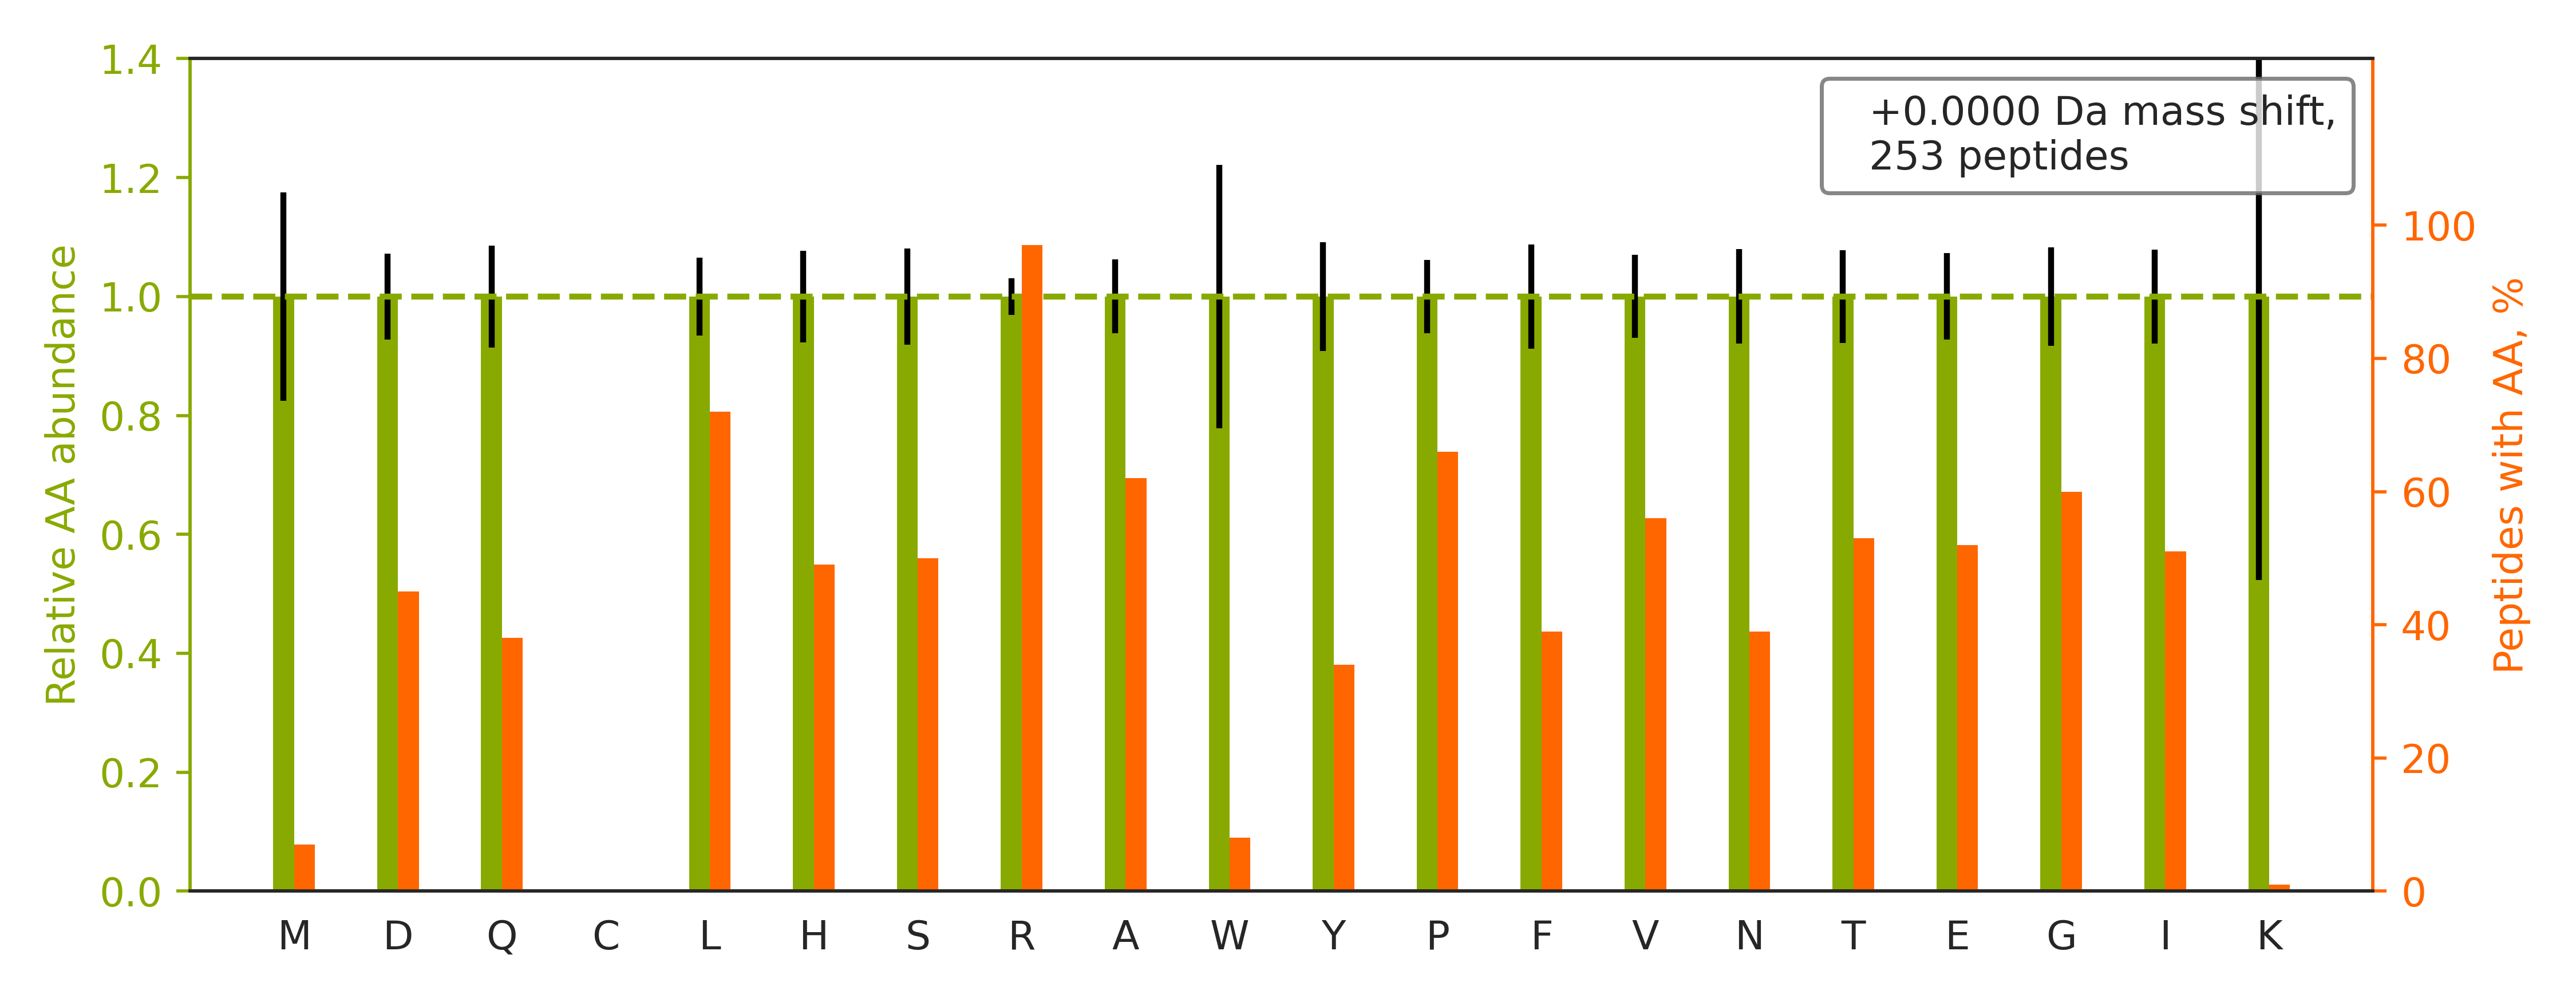

Data behind this chart, as committed beside it:
peptide	spectrum
R.HWILPQDYDHAQAEAR.H	140721_Fusion_Yoshiki_HEK_T2KO_TCL_VVA05…
K.LGDVYVNDAFGTAHR.A	140721_Fusion_Yoshiki_HEK_T2KO_TCL_VVA05…
K.TITGFQTHTTPVLLAHGER.A	140721_Fusion_Yoshiki_HEK_T2KO_TCL_VVA05…
R.NMGGPYGGGNYGPGGSGGSGGYGGR.S	140721_Fusion_Yoshiki_HEK_T2KO_TCL_VVA05…
K.YVATLGVEVHPLVFHTNR.G	140721_Fusion_Yoshiki_HEK_T2KO_TCL_VVA05…
R.YFDGSGGNNHAVEHYR.E	140721_Fusion_Yoshiki_HEK_T2KO_TCL_VVA05…
K.AVTEQGHELSNEER.N	140721_Fusion_Yoshiki_HEK_T2KO_TCL_VVA05…
R.SDSFENPVLQQHFR.N	140721_Fusion_Yoshiki_HEK_T2KO_TCL_VVA05…
K.HLEINPDHSIIETLR.Q	140721_Fusion_Yoshiki_HEK_T2KO_TCL_VVA05…
K.YLDEDTIYHLQPSGR.F	140721_Fusion_Yoshiki_HEK_T2KO_TCL_VVA05…
K.NLLHVTDTGVGMTR.E	140721_Fusion_Yoshiki_HEK_T2KO_TCL_VVA05…
R.FQSSHHPTDITSLDQYVER.M	140721_Fusion_Yoshiki_HEK_T2KO_TCL_VVA05…
R.TNVLGHLQQGGAPTPFDR.N	140721_Fusion_Yoshiki_HEK_T2KO_TCL_VVA05…
K.HLEINPDHPIVETLR.Q	140721_Fusion_Yoshiki_HEK_T2KO_TCL_VVA05…
R.HYNGEAYEDDEHHPR.G	140721_Fusion_Yoshiki_HEK_T2KO_TCL_VVA05…
K.THVTHHPISDHEATLR.C	140721_Fusion_Yoshiki_HEK_T2KO_TCL_VVA05…
K.IWDPTPSHTPAGAATPGR.G	140721_Fusion_Yoshiki_HEK_T2KO_TCL_VVA05…
R.HDGYGSHGPLLPLPSR.Y	140721_Fusion_Yoshiki_HEK_T2KO_TCL_VVA05…
K.NITLNFGPQHPAAHGVLR.L	140721_Fusion_Yoshiki_HEK_T2KO_TCL_VVA05…
R.VHIYHHTGNNTFR.V	140721_Fusion_Yoshiki_HEK_T2KO_TCL_VVA05…
R.LSFQHDPETSVLVLR.K	140721_Fusion_Yoshiki_HEK_T2KO_TCL_VVA05…
R.EAYPGDVFYLHSR.L	140721_Fusion_Yoshiki_HEK_T2KO_TCL_VVA05…
R.GGGGPGGGGPGGGSAGGPSQPPGGGGPGIR.K	140721_Fusion_Yoshiki_HEK_T2KO_TCL_VVA05…
K.IVAERPGTNSTGPAPMAPPR.A	140721_Fusion_Yoshiki_HEK_T2KO_TCL_VVA05…
K.EEIQETQTPTHSR.K	140721_Fusion_Yoshiki_HEK_T2KO_TCL_VVA05…
R.GYLGPPHQGPPMHHVPGHESR.G	140721_Fusion_Yoshiki_HEK_T2KO_TCL_VVA05…
R.VLHVSENPVPLTVR.V	140721_Fusion_Yoshiki_HEK_T2KO_TCL_VVA05…
K.SYELPDGQVITIGNER.F	140721_Fusion_Yoshiki_HEK_T2KO_TCL_VVA05…
K.HFYTFTNEHHR.E	140721_Fusion_Yoshiki_HEK_T2KO_TCL_VVA05…
K.YGYTHLSTGDLLR.S	140721_Fusion_Yoshiki_HEK_T2KO_TCL_VVA05…
K.HRPSEADEEELAR.R	140721_Fusion_Yoshiki_HEK_T2KO_TCL_VVA05…
R.ASGQAFELILSPR.S	140721_Fusion_Yoshiki_HEK_T2KO_TCL_VVA05…
K.EWSQHINGASHSR.R	140721_Fusion_Yoshiki_HEK_T2KO_TCL_VVA05…
R.ITPSYVAFTPEGER.L	140721_Fusion_Yoshiki_HEK_T2KO_TCL_VVA05…
R.HHYEQQQEDLAR.N	140721_Fusion_Yoshiki_HEK_T2KO_TCL_VVA05…
K.TGTITTFEHAHNMR.V	140721_Fusion_Yoshiki_HEK_T2KO_TCL_VVA05…
R.SLYASSPGGVYATR.S	140721_Fusion_Yoshiki_HEK_T2KO_TCL_VVA05…
K.LLETTDRPDGHQNNLR.S	140721_Fusion_Yoshiki_HEK_T2KO_TCL_VVA05…
R.AFHNEAQVNPER.K	140721_Fusion_Yoshiki_HEK_T2KO_TCL_VVA05…
K.ILDAVVAQEPLHR.G	140721_Fusion_Yoshiki_HEK_T2KO_TCL_VVA05…
K.FNEEHIPDSPFVVPVASPSGDAR.R	140721_Fusion_Yoshiki_HEK_T2KO_TCL_VVA05…
R.IFHTVTTTDDPVIR.K	140721_Fusion_Yoshiki_HEK_T2KO_TCL_VVA05…
R.GSTAPVGGGAFPTIVER.E	140721_Fusion_Yoshiki_HEK_T2KO_TCL_VVA05…
R.MGLFHHHHQGLSR.S	140721_Fusion_Yoshiki_HEK_T2KO_TCL_VVA05…
K.SQIHDIVLVGGSTR.I	140721_Fusion_Yoshiki_HEK_T2KO_TCL_VVA05…
K.LVRPPVQVYGIEGR.Y	140721_Fusion_Yoshiki_HEK_T2KO_TCL_VVA05…
K.TTHFVEGGDAGNREDQINR.L	140721_Fusion_Yoshiki_HEK_T2KO_TCL_VVA05…
R.ASYVAPLTAQPATYR.A	140721_Fusion_Yoshiki_HEK_T2KO_TCL_VVA05…
R.ATAPQTQHVSPMR.Q	140721_Fusion_Yoshiki_HEK_T2KO_TCL_VVA05…
R.ELQNTVANLHVR.Q	140721_Fusion_Yoshiki_HEK_T2KO_TCL_VVA05…
K.IWHHTFYNELR.V	140721_Fusion_Yoshiki_HEK_T2KO_TCL_VVA05…
R.QWYESHYALPLGR.K	140721_Fusion_Yoshiki_HEK_T2KO_TCL_VVA05…
R.LQHTLQQVLDQR.E	140721_Fusion_Yoshiki_HEK_T2KO_TCL_VVA05…
R.IYSHSLLPVLR.S	140721_Fusion_Yoshiki_HEK_T2KO_TCL_VVA05…
R.LLLEGISSTHAHHLR.C	140721_Fusion_Yoshiki_HEK_T2KO_TCL_VVA05…
R.NLRPGDSQTAAQAR.D	140721_Fusion_Yoshiki_HEK_T2KO_TCL_VVA05…
R.HGESAWNLENR.F	140721_Fusion_Yoshiki_HEK_T2KO_TCL_VVA05…
R.RTEEGPTLSYGR.D	140721_Fusion_Yoshiki_HEK_T2KO_TCL_VVA05…
K.VYNYNHLMPTR.Y	140721_Fusion_Yoshiki_HEK_T2KO_TCL_VVA05…
K.FNHTLAEPILR.D	140721_Fusion_Yoshiki_HEK_T2KO_TCL_VVA05…
... 193 more rows
